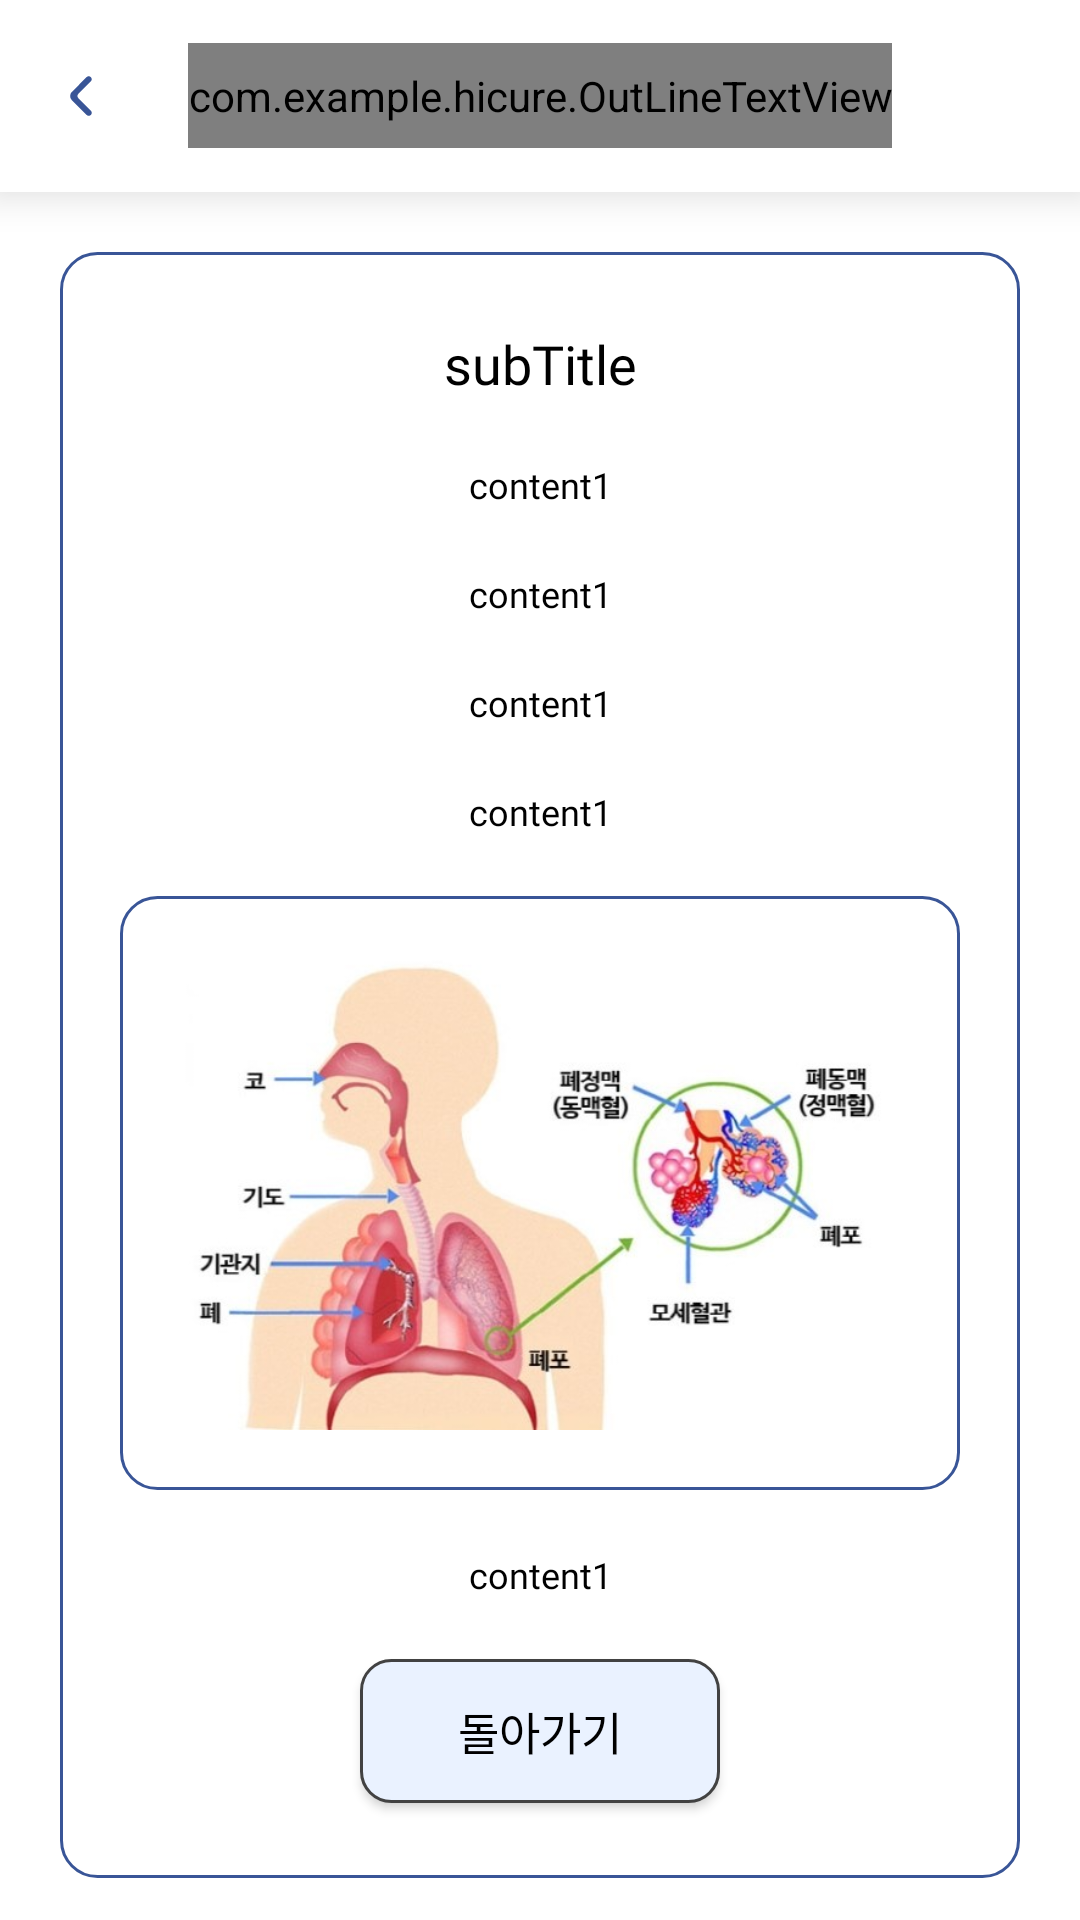

Produce the Android XML layout that renders to this screen, including the resource entries it uses.
<!-- AndroidManifest.xml: application theme Theme.HICURE -->
<!-- res/layout/info_details.xml -->
<?xml version="1.0" encoding="utf-8"?>
<androidx.constraintlayout.widget.ConstraintLayout xmlns:android="http://schemas.android.com/apk/res/android"
    xmlns:app="http://schemas.android.com/apk/res-auto"
    xmlns:tools="http://schemas.android.com/tools"
    android:id="@+id/main"
    android:layout_width="match_parent"
    android:layout_height="match_parent"
    tools:context=".serveinfo.ActivityAnatomy">

    <include layout="@layout/background_circle" />

    <androidx.appcompat.widget.Toolbar
        android:id="@+id/toolbar"
        android:layout_width="match_parent"
        android:layout_height="wrap_content"
        android:background="@color/white"
        android:elevation="8dp"
        android:outlineSpotShadowColor="@color/black"
        app:layout_constraintTop_toTopOf="parent">

        <android.widget.Button
            android:id="@+id/backB"
            android:layout_width="24dp"
            android:layout_height="24dp"
            android:background="@drawable/back"
            android:fontFamily="@font/oxygen_bold"
            android:textColor="@color/edge_blue"
            android:textSize="25dp" />

        <FrameLayout
            android:layout_width="wrap_content"
            android:layout_height="wrap_content"
            android:layout_gravity="center">

            <ImageView
                android:id="@+id/behind_title"
                android:layout_width="match_parent"
                android:layout_height="match_parent"
                android:layout_marginTop="13dp"
                android:contentDescription="@string/description"
                android:src="@drawable/behind_action_title" />

            <com.example.hicure.OutLineTextView
                android:id="@+id/action_title"
                style="@style/mainTitle"
                android:layout_width="wrap_content"
                android:layout_height="match_parent"
                android:layout_gravity="center"
                android:text="@string/main_title" />

        </FrameLayout>

    </androidx.appcompat.widget.Toolbar>

    <ScrollView
        android:id="@+id/scrollView3"
        android:layout_width="match_parent"
        android:layout_height="wrap_content"
        android:orientation="vertical"
        android:paddingBottom="60dp"
        app:layout_constraintTop_toBottomOf="@+id/toolbar">

        <LinearLayout
            android:layout_width="match_parent"
            android:layout_height="0dp"
            android:paddingBottom="50dp">

            <LinearLayout
                android:layout_width="match_parent"
                android:layout_height="wrap_content"
                android:layout_margin="20dp"
                android:background="@drawable/pop_up_frame"
                android:orientation="vertical"
                android:paddingHorizontal="20dp"
                android:paddingVertical="15dp">

                <TextView
                    android:id="@+id/subTitle"
                    android:layout_width="match_parent"
                    android:layout_height="wrap_content"
                    android:layout_gravity="center"
                    android:layout_marginHorizontal="10dp"
                    android:layout_marginTop="10dp"
                    android:layout_marginBottom="20dp"
                    android:fontFamily="@font/roboto_regular"
                    android:gravity="center"
                    android:text="subTitle"
                    android:textColor="@color/black"
                    android:textSize="18sp" />

                <TextView
                    android:id="@+id/content1"
                    android:layout_width="match_parent"
                    android:layout_height="wrap_content"
                    android:layout_gravity="center"
                    android:layout_marginBottom="20dp"
                    android:breakStrategy="simple"
                    android:fontFamily="@font/roboto_regular"
                    android:gravity="center"
                    android:text="content1"
                    android:textColor="@color/black"
                    android:textSize="12sp" />

                <TextView
                    android:id="@+id/content2"
                    android:layout_width="match_parent"
                    android:layout_height="wrap_content"
                    android:layout_gravity="center"
                    android:layout_marginBottom="20dp"
                    android:fontFamily="@font/roboto_regular"
                    android:gravity="center"
                    android:text="content1"
                    android:textColor="@color/black"
                    android:textSize="12sp" />

                <TextView
                    android:id="@+id/content3"
                    android:layout_width="match_parent"
                    android:layout_height="wrap_content"
                    android:layout_gravity="center"
                    android:layout_marginBottom="20dp"
                    android:fontFamily="@font/roboto_regular"
                    android:gravity="center"
                    android:text="content1"
                    android:textColor="@color/black"
                    android:textSize="12sp" />

                <TextView
                    android:id="@+id/content4"
                    android:layout_width="match_parent"
                    android:layout_height="wrap_content"
                    android:layout_gravity="center"
                    android:layout_marginBottom="20dp"
                    android:fontFamily="@font/roboto_regular"
                    android:gravity="center"
                    android:text="content1"
                    android:textColor="@color/black"
                    android:textSize="12sp" />

                <FrameLayout
                    android:id="@+id/image"
                    android:layout_width="match_parent"
                    android:layout_height="wrap_content"
                    android:layout_gravity="center"
                    android:layout_marginBottom="20dp"
                    android:background="@drawable/pop_up_frame"
                    android:padding="10dp">

                    <ImageView
                        android:id="@+id/image_res"
                        android:layout_width="match_parent"
                        android:layout_height="wrap_content"
                        android:layout_marginBottom="10dp"
                        android:adjustViewBounds="true"
                        android:background="@drawable/pop_up_frame"
                        android:scaleType="centerCrop"
                        android:src="@drawable/image1" />

                </FrameLayout>

                <TextView
                    android:id="@+id/content5"
                    android:layout_width="match_parent"
                    android:layout_height="wrap_content"
                    android:layout_gravity="center"
                    android:layout_marginBottom="10dp"
                    android:fontFamily="@font/roboto_regular"
                    android:gravity="center"
                    android:text="content1"
                    android:textColor="@color/black"
                    android:textSize="12sp" />

                <android.widget.Button
                    android:id="@+id/back_btn"
                    android:layout_width="wrap_content"
                    android:layout_height="wrap_content"
                    android:layout_gravity="center"
                    android:layout_marginVertical="10dp"
                    android:width="120dp"
                    android:background="@drawable/button_blue"
                    android:gravity="center"
                    android:text="돌아가기"
                    android:textColor="@color/black"
                    android:textSize="15sp" />

            </LinearLayout>

        </LinearLayout>
    </ScrollView>

</androidx.constraintlayout.widget.ConstraintLayout>
<!-- res/layout/background_circle.xml (included above) -->
<?xml version="1.0" encoding="utf-8"?>
<androidx.constraintlayout.widget.ConstraintLayout xmlns:android="http://schemas.android.com/apk/res/android"
    xmlns:app="http://schemas.android.com/apk/res-auto"
    xmlns:tools="http://schemas.android.com/tools"
    android:layout_width="match_parent"
    android:layout_height="match_parent"
    android:background="@color/white"
    android:id="@+id/back_circle"/>
<!-- resources referenced by this layout -->
<resources>
  <color name="black">#FF000000</color>
  <color name="edge_blue">#395597</color>
  <color name="white">#FFFFFFFF</color>
  <!-- drawable back (drawable) -->
  <vector xmlns:android="http://schemas.android.com/apk/res/android"
      android:width="800dp"
      android:height="800dp"
      android:viewportWidth="24"
      android:viewportHeight="24">
    <path
        android:pathData="M14.289,5.707C13.899,5.317 13.266,5.317 12.875,5.707L7.988,10.599C7.207,11.38 7.208,12.646 7.988,13.427L12.879,18.317C13.269,18.708 13.902,18.708 14.293,18.317C14.684,17.927 14.684,17.294 14.293,16.903L10.107,12.717C9.717,12.327 9.717,11.694 10.107,11.303L14.289,7.121C14.68,6.731 14.68,6.098 14.289,5.707Z"
        android:fillColor="#395597"/>
  </vector>
  <!-- drawable behind_action_title (drawable) -->
  <?xml version="1.0" encoding="utf-8"?>
  <shape xmlns:android="http://schemas.android.com/apk/res/android"
      android:shape="rectangle">
  
      <corners android:radius="30dp"/>
      <solid android:color="@color/behind_title_blue"/>
      <size
          android:height="22dp"/>
  </shape>
  <!-- drawable button_blue (drawable) -->
  <?xml version="1.0" encoding="utf-8"?>
  <shape xmlns:android="http://schemas.android.com/apk/res/android">
      <solid android:color="@color/button_blue"/>
  
      <stroke
          android:width="1dp"
          android:color="@color/cardview_dark_background"/>
  
      <corners
          android:topLeftRadius="10dp"
          android:topRightRadius="10dp"
          android:bottomLeftRadius="10dp"
          android:bottomRightRadius="10dp"/>
  
  </shape>
  <!-- drawable image1: png bitmap (drawable, 238579 bytes) -->
  <!-- drawable pop_up_frame (drawable) -->
  <?xml version="1.0" encoding="utf-8"?>
  <shape xmlns:android="http://schemas.android.com/apk/res/android"
      android:shape="rectangle">
  
      <solid
          android:color="@color/white"/>
  
      <corners
          android:radius="12dp"/>
  
      <stroke
          android:width="1dp"
          android:color="@color/edge_blue"/>
  
  </shape>
  <string name="description">add drawable</string>
  <string name="main_title">Title</string>
  <style name="mainTitle">
          <item name="android:fontFamily">@font/jua_regular_font</item>
          <item name="android:textColor">@color/white</item>
          <item name="android:textSize">25sp</item>
          <item name="android:gravity">center</item>
          <item name="android:layout_height">wrap_content</item>
          <item name="android:layout_width">wrap_content</item>
          <item name="textStrokeColor">@color/edge_blue</item>
          <item name="textStrokeWidth">12</item>
      </style>
  <style name="Theme.HICURE" parent="Base.Theme.HICURE" />
  <color name="behind_title_blue">#AFC3F3</color>
  <color name="button_blue">#EAF2FF</color>
  <style name="Base.Theme.HICURE" parent="Theme.Material3.DayNight.NoActionBar">
          
           <item name="android:windowLightStatusBar">true</item>
          <item name="android:statusBarColor">@color/white</item>
      </style>
</resources>
